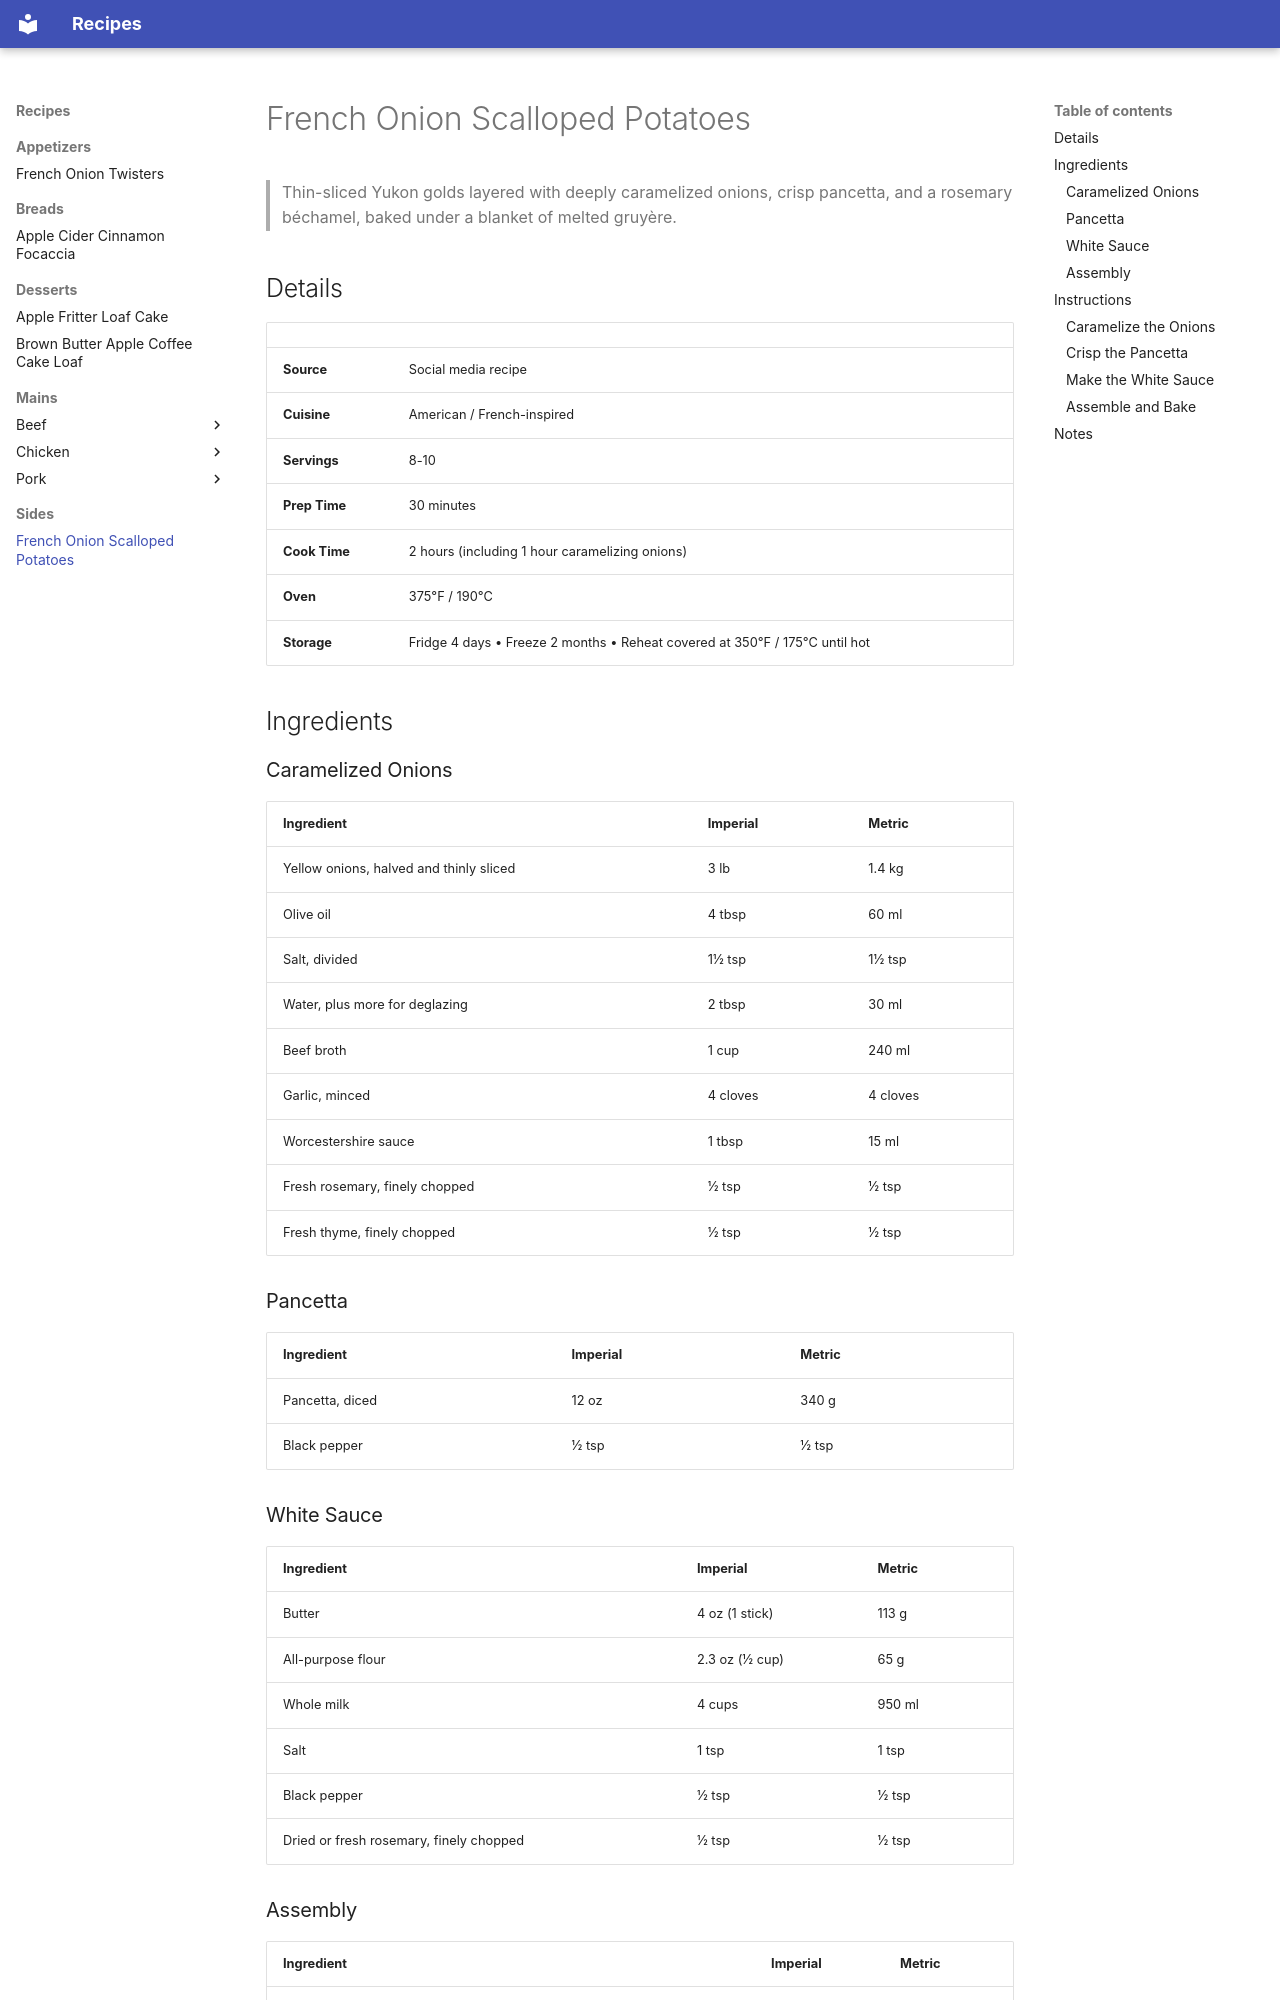

repository: jamesmandrews/recipe-collection · page: sides/french-onion-scalloped-potatoes/index.html · generator: mkdocs

# French Onion Scalloped Potatoes

> Thin-sliced Yukon golds layered with deeply caramelized onions, crisp pancetta, and a rosemary béchamel, baked under a blanket of melted gruyère.

## Details

| | |
|-----|-----|
| **Source** | Social media recipe |
| **Cuisine** | American / French-inspired |
| **Servings** | 8-10 |
| **Prep Time** | 30 minutes |
| **Cook Time** | 2 hours (including 1 hour caramelizing onions) |
| **Oven** | 375°F / 190°C |
| **Storage** | Fridge 4 days • Freeze 2 months • Reheat covered at 350°F / 175°C until hot |

## Ingredients

### Caramelized Onions
| Ingredient | Imperial | Metric |
|------------|----------|--------|
| Yellow onions, halved and thinly sliced | 3 lb | 1.4 kg |
| Olive oil | 4 tbsp | 60 ml |
| Salt, divided | 1½ tsp | 1½ tsp |
| Water, plus more for deglazing | 2 tbsp | 30 ml |
| Beef broth | 1 cup | 240 ml |
| Garlic, minced | 4 cloves | 4 cloves |
| Worcestershire sauce | 1 tbsp | 15 ml |
| Fresh rosemary, finely chopped | ½ tsp | ½ tsp |
| Fresh thyme, finely chopped | ½ tsp | ½ tsp |

### Pancetta
| Ingredient | Imperial | Metric |
|------------|----------|--------|
| Pancetta, diced | 12 oz | 340 g |
| Black pepper | ½ tsp | ½ tsp |

### White Sauce
| Ingredient | Imperial | Metric |
|------------|----------|--------|
| Butter | 4 oz (1 stick) | 113 g |
| All-purpose flour | 2.3 oz (½ cup) | 65 g |
| Whole milk | 4 cups | 950 ml |
| Salt | 1 tsp | 1 tsp |
| Black pepper | ½ tsp | ½ tsp |
| Dried or fresh rosemary, finely chopped | ½ tsp | ½ tsp |

### Assembly
| Ingredient | Imperial | Metric |
|------------|----------|--------|
| Yukon gold potatoes, peeled and sliced ⅛ in (3 mm) thick | 2 lb | 900 g |
| Gruyère, shredded | 8 oz | 225 g |

## Instructions

### Caramelize the Onions
1. Heat the olive oil in a large skillet or Dutch oven over medium heat. Add the sliced onions and 1 tsp of the salt, then stir in the 2 tbsp water. Cover and cook for 10 minutes to sweat the onions down.
2. Uncover, reduce the heat to medium-low, and cook for 45-60 minutes, stirring every 5-10 minutes. Whenever the pan looks dry or the fond on the bottom starts to darken, add a splash of water and scrape it up. The onions are done when they are jammy and deep mahogany brown.
3. Add the minced garlic, rosemary, and thyme and cook for 1 minute until fragrant.
4. Pour in the beef broth and Worcestershire sauce. Simmer, stirring, for 5-8 minutes until the liquid has nearly all cooked off and the onions are glazed, not soupy. Stir in the remaining ½ tsp salt. Set aside.
